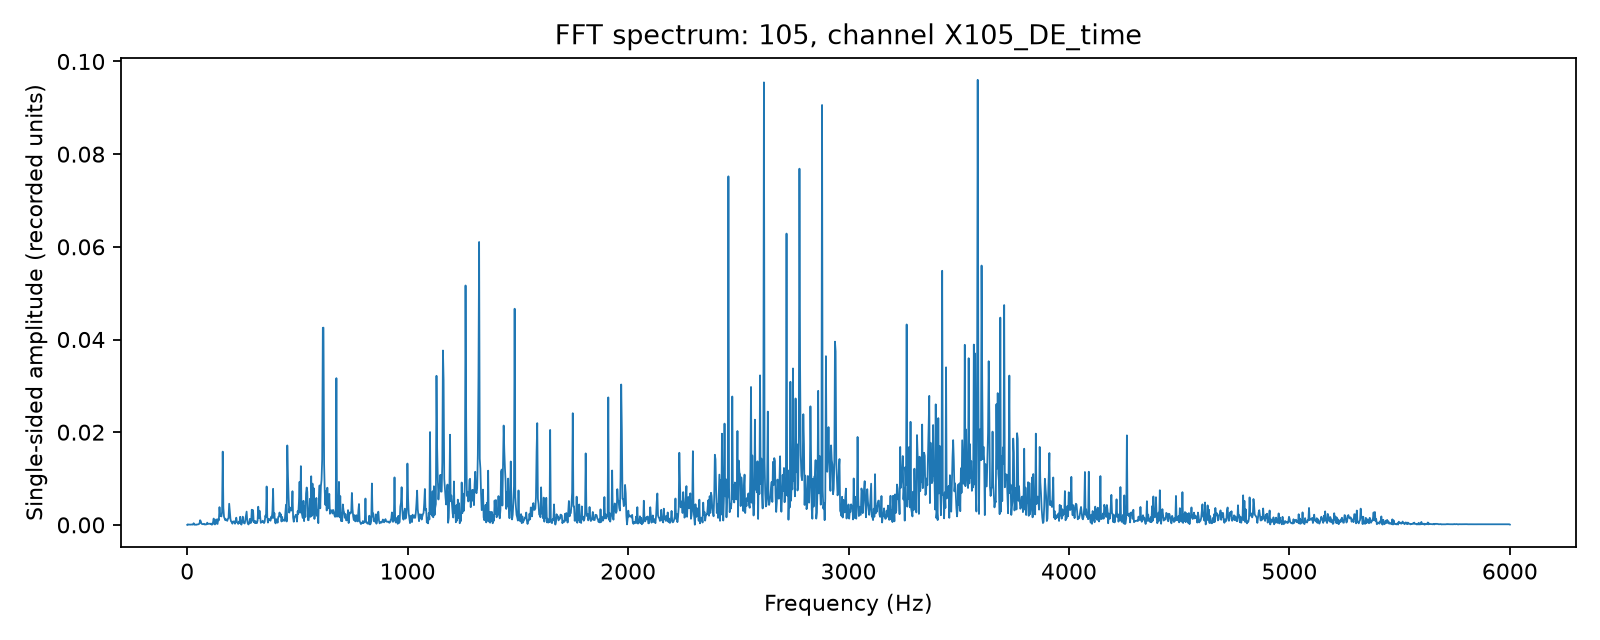

Source data for this figure (header and first rows):
frequency_hz, amplitude
0.00000000, 2.16840434497e-19
2.93, 0.0001175
5.859, 4.90283626781e-05
8.789, 7.00450907517e-05
11.72, 4.93301711186e-05
14.65, 4.25358995e-05
17.58, 8.12084268493e-05
20.51, 5.54375889084e-05
23.44, 5.39403820756e-05
26.37, 8.56528982927e-05
29.3, 0.0003507
32.23, 4.35121373236e-05
35.16, 2.95829608232e-05
38.09, 5.80985834666e-05
41.02, 1.15344015671e-05
43.95, 7.56638301916e-05
46.88, 9.52997899655e-05
49.8, 0.000112
52.73, 0.0001676
55.66, 0.0002823
58.59, 0.001002
61.52, 0.0007836
64.45, 0.0002955
67.38, 0.0001751
70.31, 0.0001518
73.24, 0.0001348
76.17, 0.0002333
79.1, 7.88928549497e-05
82.03, 0.0001185
84.96, 6.70656971938e-05
87.89, 0.0001431
90.82, 0.0004696
93.75, 0.0002154
96.68, 0.0002091
99.61, 0.000254
102.5, 0.0002167
105.5, 0.0002018
108.4, 0.0002749
111.3, 3.77465174762e-05
114.3, 8.66437888303e-05
117.2, 0.0005544
120.1, 0.001361
123, 0.0002017
126, 8.40625149381e-05
128.9, 0.0003124
131.8, 0.001181
134.8, 0.0002969
137.7, 0.000193
140.6, 0.001312
143.6, 0.0009708
146.5, 0.003823
149.4, 0.001914
152.3, 0.002015
155.3, 0.001823
158.2, 0.002761
161.1, 0.01581
164.1, 0.003672
167, 0.001737
169.9, 0.001353
172.9, 0.001002
... 1,989 more rows
